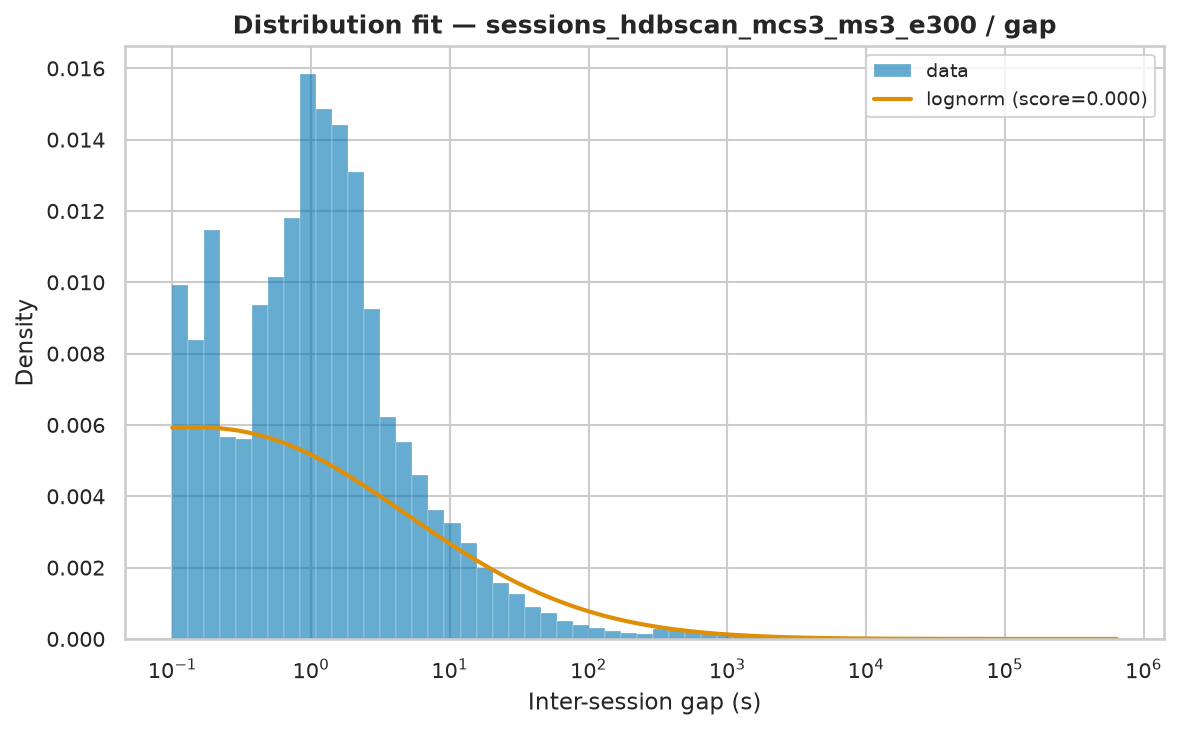

Data behind this chart, as committed beside it:
name	score	bootstrap_score	bootstrap_pass	loc	scale	arg
lognorm	3.980451551038763e-07	0.1	True	-0.07641	2260	(np.float64(3.042594806116375),)
pareto	3.586860456698246e-07	0.0	False	-637.1	637.1	(np.float64(0.4589825448263186),)
genpareto	3.587503800531576e-07	0.0	False	0.0005	1389	(np.float64(2.177323946277622),)
fisk	3.648882239636474e-07	0.0	False	0.0005	2984	(np.float64(0.5902765027311295),)
weibull_min	6.257483024063715e-07	0.0	False	0.0005	24916	(np.float64(0.47213481646411026),)
lomax	1.029712870020465e-06	0.0	False	0.0005	1.747	(np.float64(0.13833225713554076),)
expon	1.2073150223958356e-06	0.0	False	0.0005	22680	()
gamma	1.310289929043216e-06	0.0	False	-153424	6511	(np.float64(26.972391854484005),)
